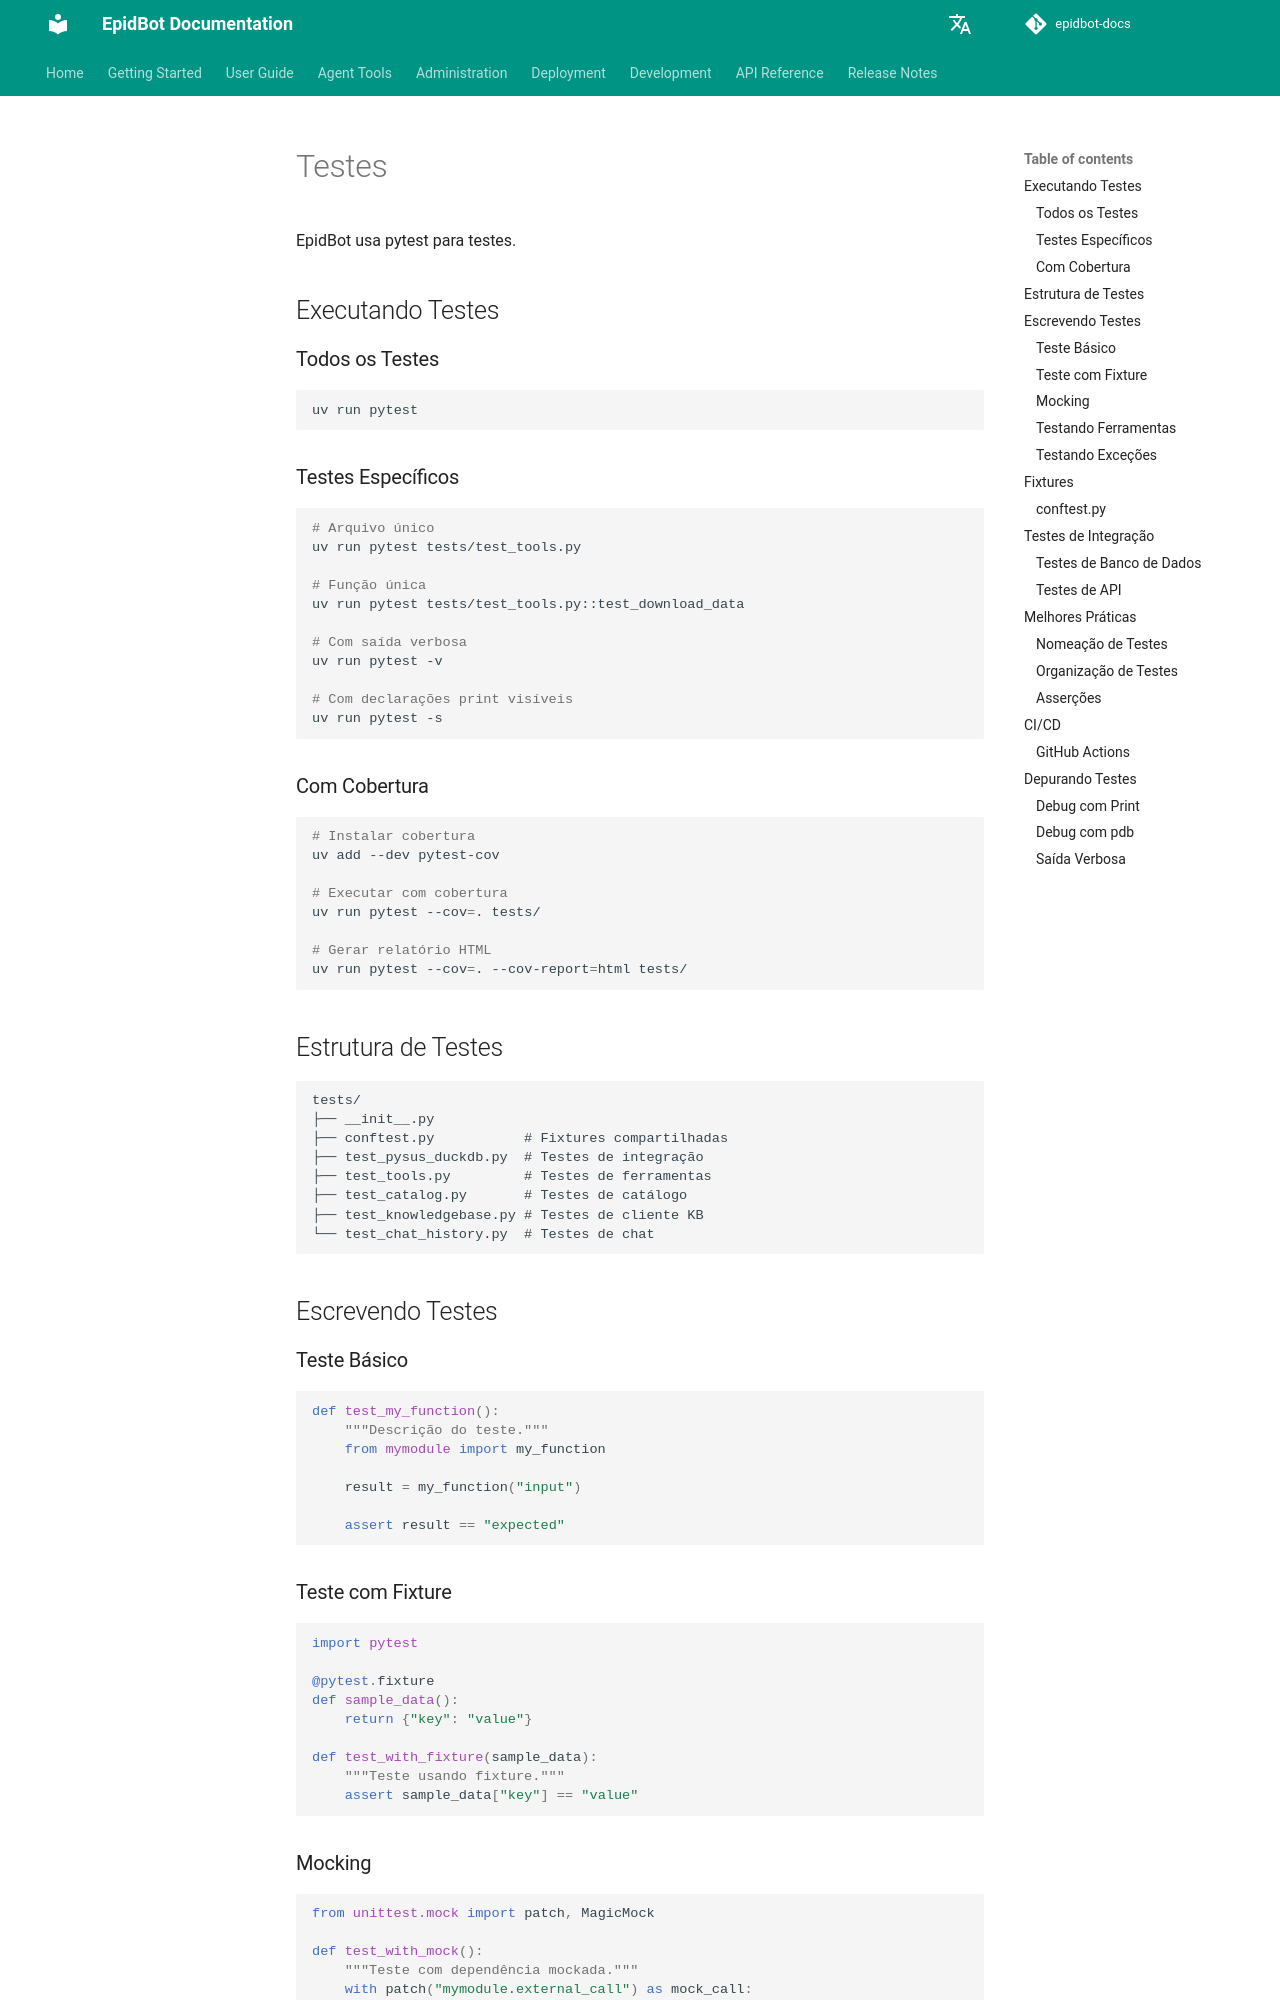

repository: Deeplearn-PeD/epidbot-docs · page: pt/dev/testing/index.html · generator: mkdocs

# Testes

EpidBot usa pytest para testes.

## Executando Testes

### Todos os Testes

```bash
uv run pytest
```

### Testes Específicos

```bash
# Arquivo único
uv run pytest tests/test_tools.py

# Função única
uv run pytest tests/test_tools.py::test_download_data

# Com saída verbosa
uv run pytest -v

# Com declarações print visíveis
uv run pytest -s
```

### Com Cobertura

```bash
# Instalar cobertura
uv add --dev pytest-cov

# Executar com cobertura
uv run pytest --cov=. tests/

# Gerar relatório HTML
uv run pytest --cov=. --cov-report=html tests/
```

## Estrutura de Testes

```
tests/
├── __init__.py
├── conftest.py           # Fixtures compartilhadas
├── test_pysus_duckdb.py  # Testes de integração
├── test_tools.py         # Testes de ferramentas
├── test_catalog.py       # Testes de catálogo
├── test_knowledgebase.py # Testes de cliente KB
└── test_chat_history.py  # Testes de chat
```

## Escrevendo Testes

### Teste Básico

```python
def test_my_function():
    """Descrição do teste."""
    from mymodule import my_function
    
    result = my_function("input")
    
    assert result == "expected"
```

### Teste com Fixture

```python
import pytest

@pytest.fixture
def sample_data():
    return {"key": "value"}

def test_with_fixture(sample_data):
    """Teste usando fixture."""
    assert sample_data["key"] == "value"
```

### Mocking

```python
from unittest.mock import patch, MagicMock

def test_with_mock():
    """Teste com dependência mockada."""
    with patch("mymodule.external_call") as mock_call:
        mock_call.return_value = {"data": "mocked"}
        
        result = my_function()
        
        assert result == {"data": "mocked"}
        mock_call.assert_called_once()
```
